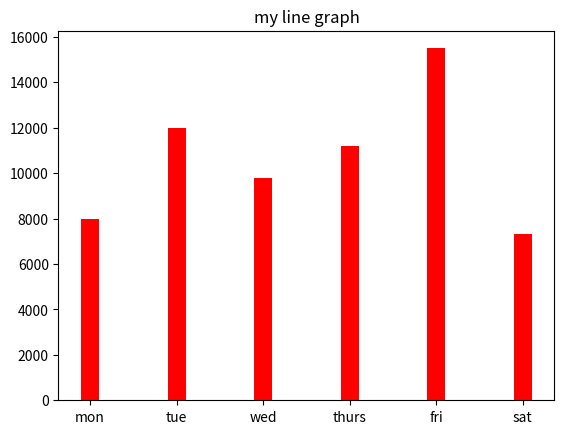

This chart was generated by the following Python code:
# creating array using numpy
import numpy as np
import matplotlib.pyplot as pl


# basic way of creating arry
li=[1,2,3,4,5,6]
l2=[2,3,4,4,5,6]
a1=np.array(li)
a6=np.array(l2)

# print(a1)
# print(type(a1))

# using a range
a2=np.arange(2,9,2,float)
# print(a2)

# using linspace
a3=np.linspace(2,9,5)
# print(a3)

a4=np.cos(a3)
# print(a4)
a5=np.sin(a3)

# now plotting starts
# plot use for getting line graph output
# pl.plot(a3,a4)
# pl.xlabel("me")  #name of x axis
# pl.ylabel("you")   #name of y axis
# pl.show()

# chaing line style, colour width in line chart
# to change colour of line use colour code after plot
# pl.plot(a3,a4,"y")  #y=yello
# pl.plot(a3,a5,"r")   #for sec line in same graph
# pl.xlabel("me")  #name of x axis
# pl.ylabel("you")   #name of y axis
# pl.show()


# to change the linewridth
# pl.plot(a3,a4,"y",linewidth=2)
# pl.plot(a3,a5,"r", linewidth=5)
# pl.xlabel("me")
# pl.ylabel("you")
# pl.show()
#
# # to change style
# # linestyle or ls=[solid,dashed,dashdot,dotted]
#
# pl.plot(a3,a4,"y",linewidth=2,ls="dashdot")
# pl.plot(a3,a5,"r", linewidth=5, ls="dashed")
# pl.xlabel("me")
# pl.ylabel("you")
# pl.show()


# changing marker type,size,colour
# datapoins=marker
# this change sis also given in plot
# like , (marker=markertype,markersize=size,markeredgecolor=colour)
# see table on book page 264
#
# pl.plot(a3,a4,marker="p",markersize=5,markeredgecolor="g")
# pl.plot(a3,a5,marker="^",markersize=5,markeredgecolor="k")
# pl.xlabel("me")
# pl.ylabel("you")
# pl.show()



# bar graphs
# .bar() used

# pl.bar(a1,a6)
# pl.xlabel("this")
# pl.ylabel("that")

# for changing wridth to same for diif
# pl.bar(a1,a6,width=4.0)
# pl.bar(a1,a6,width=[1,2,2,1,1,1])
# pl.xlabel("this")
# pl.ylabel("that")
# pl.show()

# for changing colours
# pl.bar(a1,a6 ,color="red")
# pl.bar(a1,a6,color=["red","blue","yellow","green","red","blue"])
# pl.xlabel("this")
# pl.ylabel("that")
# pl.show()
#

# for creating multiple bar charts
# pl.bar(a1,a6 ,color="red",width=0.35)
# pl.bar(a1-0.4,a6,color="blue",width=0.35)
# pl.xlabel("this")
# pl.ylabel("that")
# pl.show()

# for horizontal bar use barh
# pl.barh(a1,a6 ,color="red")
# pl.barh(a1-0.4,a6,color="blue")
# pl.xlabel("this")
# pl.ylabel("that")
# pl.show()



# pie chart use .pie()
# here we give arry containg contry

# pl.pie(a1)
# pl.show()

# labeling contry
# give a list of lable along with it
# disease=["cholera","dengue","chikengunia","rabbis","goiter","aids"]
# pl.pie(a1,labels=disease)
# pl.show()

# adding formatted slices percent to pie
# disease=["cholera","dengue","chikengunia","rabbis","goiter","aids"]
# pl.pie(a1,labels=disease,autopct="%1.1f%%")
# pl.show()

# chainging color of pie
# give color list with it
# color=["red","blue","yellow","green","red","blue"]
# disease=["cholera","dengue","chikengunia","rabbis","goiter","aids"]
# pl.pie(a1,labels=disease,colors=color,autopct="%1.f%%")
# pl.show()

# explodind a slice
# give a explod list containg exploding distance

# exp=[0,0.5,0,00.4,0,0.3]   #here i exploding 2,4,6 slice
# color=["red","blue","yellow","green","red","blue"]
# disease=["cholera","dengue","chikengunia","rabbis","goiter","aids"]
# pl.pie(a1,labels=disease,colors=color,explode=exp,autopct="%1.f%%")
# pl.show()


# please see ouput of each parts


# customising the plotting
# adding title of graph using title()

# pl.plot(a3,a4,marker="p",markersize=5,markeredgecolor="g")
# pl.plot(a3,a5,marker="^",markersize=5,markeredgecolor="k")
# pl.xlabel("me")
# pl.ylabel("you")
#
pl.title("my line graph")
# pl.show()

# adding limits
# use .xlim( xmin,xmax)
# use .ylim( ymin,ymax)
# pl.xlim(-1,10)
# pl.ylim(-2,10)
# pl.plot(a3,a4,marker="p",markersize=5,markeredgecolor="g")
# pl.plot(a3,a5,marker="^",markersize=5,markeredgecolor="k")
# pl.xlabel("me")
# pl.ylabel("you")
#
# pl.title("my line graph")
# pl.show()

# if you use max as min and min as max (limits) ploting is changed
# addimg ticks
#  .xticks(lst)
# .yticks(lst)
# pl.plot(a3,a4,marker="p",markersize=5,markeredgecolor="g")
# pl.plot(a3,a5,marker="^",markersize=5,markeredgecolor="k")
# pl.xlabel("me")
# pl.ylabel("you")
# pl.xticks([1,2,3,4,5,6])
# pl.yticks([1,2,3,4,5,6])
#
# pl.title("my line graph")
# pl.show()

# adding a legends
# step1 give lebel in plot
#step2use .legend(pos) to lock it 1=upright 2=uplef 3=lowrig 4=lowlef
# pl.xlim(-1,10)
# pl.ylim(-2,10)
# pl.plot(a3,a4,marker="p",markersize=5,markeredgecolor="g",label="range2")
# pl.plot(a3,a5,marker="^",markersize=5,markeredgecolor="k" ,label="range1")
# pl.xticks([1,2,3,4,5,6])
# pl.legend(loc=1)  #see output
# pl.title("my line graph")
#
# pl.xlabel("me")
# pl.ylabel("you")
#
# pl.title("my line graph")
# pl.show()


# saving a figure
# .savefig(filename and path)

# pl.savefig("myplot.pdf")





col=[8000,12000,9800,11200,15500,7300]
x=["mon","tue","wed",'thurs',"fri","sat"]
pl.bar(x,col,width =.21,color="r")
# pl.yticks([1,2,3,4,5,6])
pl.show()
